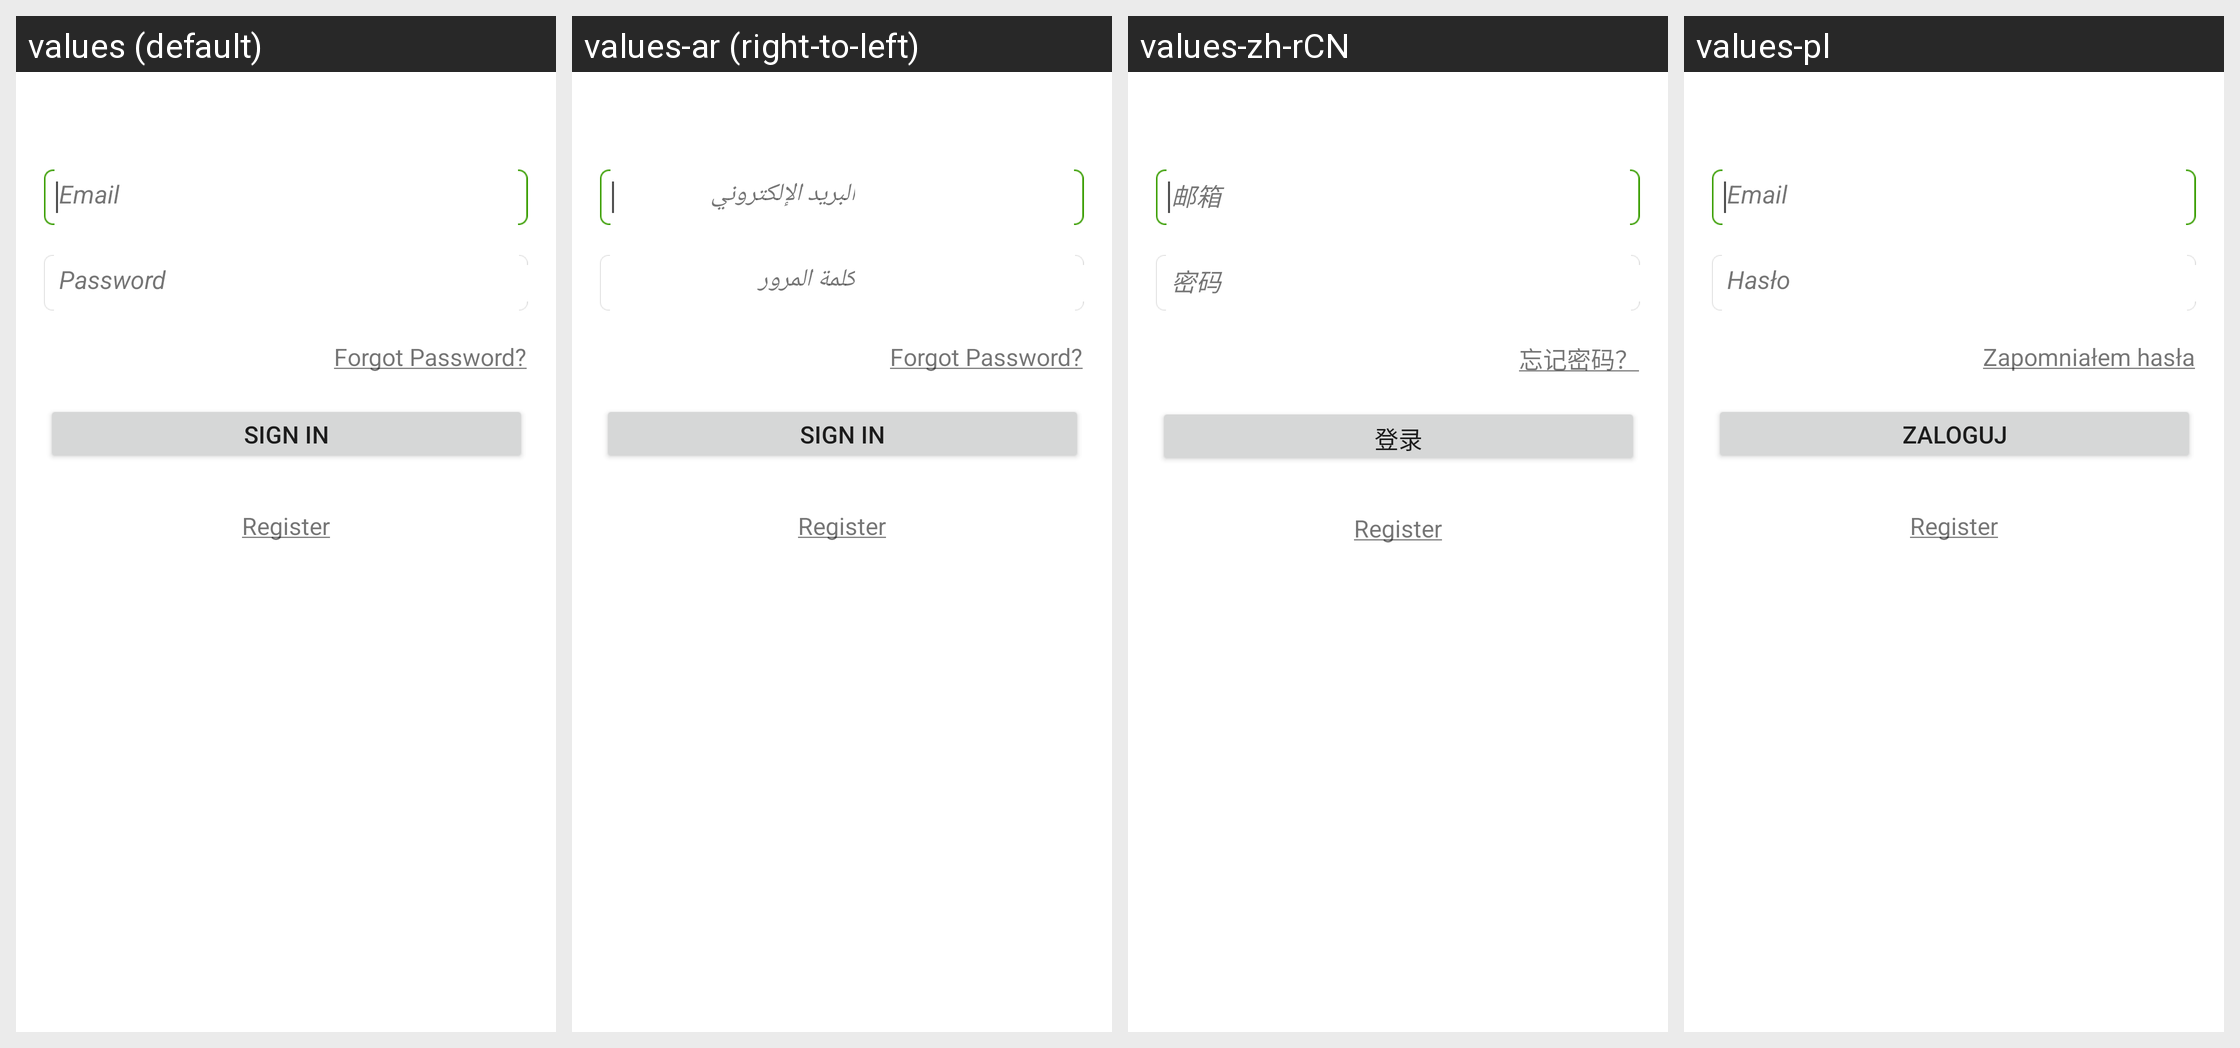

Locale-by-locale string values for the Android screen shown in this grid:
Android screen res/layout/ds_dolphin_login.xml rendered under 4 locales, left to right: values (default), values-ar (right-to-left), values-zh-rCN, values-pl. Device: Nexus 5 (rendered at 1080×1920; each locale shown at half size, 540×960, under a caption strip naming it); theme Theme.MaterialComponents.DayNight.NoActionBar.
Other locales in the repository, not shown: values-cs, values-da, values-de, values-el, values-en, values-es, values-fa, values-fr, values-hi, values-hu, values-in, values-it, values-ja, values-ko, values-ms, values-nl, values-pt, values-ru, values-th, values-tr, values-vi, values-zh, values-zh-rTW.
Strings drawn on this screen, with the default value and each locale's value (text and hints the layout hard-codes, and strings that could not be matched under every locale, appear in the picture but are not listed):

email_adress
  values: Email
  values-ar: البريد الإلكتروني
  values-zh-rCN: 邮箱
  values-pl: Email

dolphin_password
  values: Password
  values-ar: كلمة المرور
  values-zh-rCN: 密码
  values-pl: Hasło

forget_password_underline
  values: Forgot Password?
  values-ar: Forgot Password?
  values-zh-rCN: 忘记密码？
  values-pl: Zapomniałem hasła

sign_in
  values: Sign in
  values-ar: Sign in  [not translated; the default value is used]
  values-zh-rCN: 登录
  values-pl: Zaloguj

sign_up_underline
  values: Register
  values-ar: Register  [not translated; the default value is used]
  values-zh-rCN: Register  [not translated; the default value is used]
  values-pl: Register  [not translated; the default value is used]
